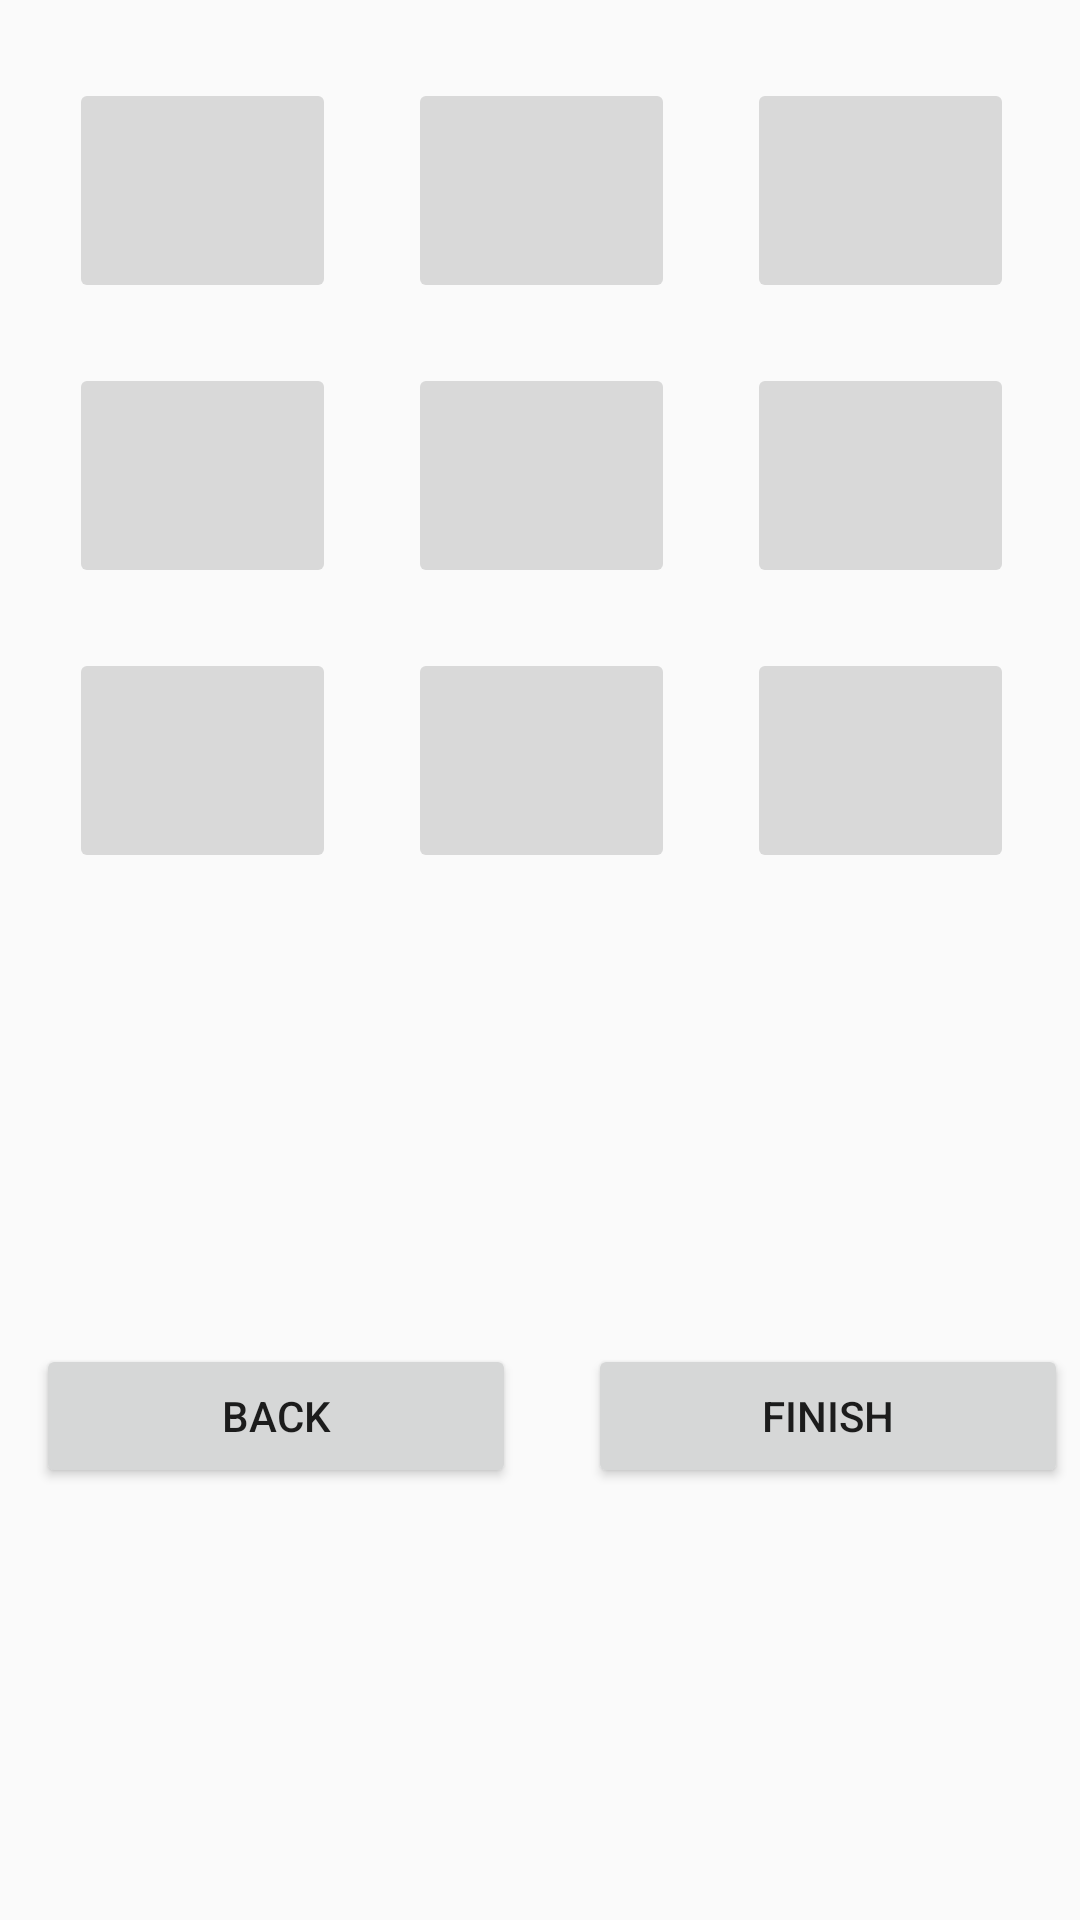

Write the Android layout XML for this screen, with the resource values it uses.
<!-- AndroidManifest.xml: application theme AppTheme -->
<!-- res/layout/activity_config__button.xml -->
<?xml version="1.0" encoding="utf-8"?>
<android.support.constraint.ConstraintLayout xmlns:android="http://schemas.android.com/apk/res/android"
    xmlns:app="http://schemas.android.com/apk/res-auto"
    xmlns:tools="http://schemas.android.com/tools"
    android:id="@+id/activity_config__button"
    android:layout_width="match_parent"
    android:layout_height="match_parent"
    tools:context="edu.depaul.csc472.nicolay_m_finalproject.Config_ButtonActivity">


    <Button
        android:text="@string/back"
        android:layout_height="wrap_content"
        android:id="@+id/configButtonBack"
        android:layout_width="160dp"
        app:layout_constraintBottom_toBottomOf="parent"
        android:layout_marginBottom="144dp"
        app:layout_constraintLeft_toLeftOf="@+id/configButtonChoices"
        android:layout_marginStart="16dp"
        android:layout_marginLeft="16dp" />

    <Button
        android:text="@string/finish"
        android:layout_height="wrap_content"
        android:id="@+id/configButtonFinish"
        app:layout_constraintTop_toTopOf="@+id/configButtonBack"
        app:layout_constraintBottom_toBottomOf="@+id/configButtonBack"
        app:layout_constraintVertical_bias="0.0"
        android:layout_marginStart="24dp"
        app:layout_constraintLeft_toRightOf="@+id/configButtonBack"
        android:layout_marginLeft="24dp"
        app:layout_constraintHorizontal_bias="1.0"
        android:layout_width="160dp" />

    <RadioGroup
        android:layout_width="368dp"
        android:layout_height="wrap_content"
        android:id="@+id/configButtonChoices"
        app:layout_constraintLeft_toLeftOf="parent"
        app:layout_constraintRight_toRightOf="parent"
        app:layout_constraintTop_toTopOf="parent"
        android:layout_marginTop="16dp">
        <android.support.constraint.ConstraintLayout
            android:layout_width="match_parent"
            android:layout_height="match_parent">
            <RadioButton
                android:layout_width="wrap_content"
                android:layout_height="wrap_content"
                android:id="@+id/configRadio0"
                android:layout_weight="0.47"
                app:layout_constraintRight_toLeftOf="@+id/detailRadio1"
                android:layout_marginEnd="32dp"
                android:layout_marginRight="32dp"
                app:layout_constraintTop_toTopOf="@+id/detailRadio1"
                app:layout_constraintBottom_toBottomOf="@+id/detailRadio1"
                app:layout_constraintVertical_bias="0.0"
                android:background="@drawable/button_background"
                android:button="@android:color/transparent"/>

            <RadioButton
                android:layout_width="wrap_content"
                android:layout_height="wrap_content"
                android:id="@+id/configRadio5"
                android:background="@drawable/button_background"
                android:button="@android:color/transparent"
                app:layout_constraintTop_toTopOf="@+id/detailRadio4"
                app:layout_constraintBottom_toBottomOf="@+id/detailRadio4"
                app:layout_constraintVertical_bias="1.0"
                app:layout_constraintLeft_toRightOf="@+id/detailRadio4"
                android:layout_marginStart="32dp"
                android:layout_marginLeft="32dp" />

            <RadioButton
                android:layout_width="wrap_content"
                android:layout_height="wrap_content"
                android:id="@+id/detailRadio4"
                android:background="@drawable/button_background"
                android:button="@android:color/transparent"
                app:layout_constraintTop_toBottomOf="@+id/detailRadio1"
                app:layout_constraintLeft_toLeftOf="@+id/detailRadio1"
                app:layout_constraintRight_toRightOf="@+id/detailRadio1"
                android:layout_marginTop="32dp"
                app:layout_constraintHorizontal_bias="0.0" />

            <RadioButton
                android:layout_width="wrap_content"
                android:layout_height="wrap_content"
                android:id="@+id/configRadio8"
                android:background="@drawable/button_background"
                android:button="@android:color/transparent"
                app:layout_constraintTop_toTopOf="@+id/detailRadio7"
                app:layout_constraintBottom_toBottomOf="@+id/detailRadio7"
                app:layout_constraintVertical_bias="1.0"
                app:layout_constraintLeft_toRightOf="@+id/detailRadio7"
                android:layout_marginStart="32dp"
                android:layout_marginLeft="32dp" />

            <RadioButton
                android:layout_width="wrap_content"
                android:layout_height="wrap_content"
                android:id="@+id/configRadio6"
                android:background="@drawable/button_background"
                android:button="@android:color/transparent"
                app:layout_constraintRight_toLeftOf="@+id/detailRadio7"
                app:layout_constraintTop_toTopOf="@+id/detailRadio7"
                app:layout_constraintBottom_toBottomOf="@+id/detailRadio7"
                android:layout_marginEnd="32dp"
                android:layout_marginRight="32dp"
                app:layout_constraintVertical_bias="0.0" />

            <RadioButton
                android:layout_width="wrap_content"
                android:layout_height="wrap_content"
                android:id="@+id/detailRadio7"
                android:background="@drawable/button_background"
                android:button="@android:color/transparent"
                android:layout_marginTop="32dp"
                app:layout_constraintTop_toBottomOf="@+id/detailRadio4"
                app:layout_constraintLeft_toLeftOf="@+id/detailRadio4"
                app:layout_constraintRight_toRightOf="@+id/detailRadio4"
                app:layout_constraintHorizontal_bias="0.0" />

            <RadioButton
                android:layout_width="wrap_content"
                android:layout_height="wrap_content"
                android:id="@+id/configRadio2"
                android:background="@drawable/button_background"
                android:button="@android:color/transparent"
                android:layout_marginStart="32dp"
                app:layout_constraintLeft_toRightOf="@+id/detailRadio1"
                android:layout_marginLeft="32dp"
                app:layout_constraintTop_toTopOf="@+id/detailRadio1"
                app:layout_constraintBottom_toBottomOf="@+id/detailRadio1"
                app:layout_constraintVertical_bias="0.0" />

            <RadioButton
                android:id="@+id/detailRadio1"
                android:background="@drawable/button_background"
                android:button="@android:color/transparent"
                android:layout_height="wrap_content"
                android:layout_width="wrap_content"
                android:layout_marginStart="16dp"
                app:layout_constraintLeft_toLeftOf="parent"
                android:layout_marginLeft="16dp"
                android:layout_marginEnd="16dp"
                app:layout_constraintRight_toRightOf="parent"
                android:layout_marginRight="16dp"
                android:layout_marginTop="16dp"
                app:layout_constraintTop_toTopOf="parent" />

            <RadioButton
                android:layout_width="wrap_content"
                android:layout_height="wrap_content"
                android:id="@+id/configRadio3"
                android:background="@drawable/button_background"
                android:button="@android:color/transparent"
                app:layout_constraintRight_toLeftOf="@+id/detailRadio4"
                app:layout_constraintTop_toTopOf="@+id/detailRadio4"
                app:layout_constraintBottom_toBottomOf="@+id/detailRadio4"
                android:layout_marginEnd="32dp"
                android:layout_marginRight="32dp"
                app:layout_constraintVertical_bias="0.0" />

        </android.support.constraint.ConstraintLayout>
    </RadioGroup>



</android.support.constraint.ConstraintLayout>
<!-- resources referenced by this layout -->
<resources>
  <!-- drawable button_background (drawable) -->
  <?xml version="1.0" encoding="utf-8"?>
  <selector xmlns:android="http://schemas.android.com/apk/res/android" >
      <item
          android:drawable="@drawable/base_button"
          android:state_checked="true"
          android:state_pressed="true" />
      <item
          android:drawable="@drawable/selected_button"
          android:state_pressed="true" />
      <item
          android:drawable="@drawable/selected_button"
          android:state_checked="true" />
      <item
          android:drawable="@drawable/base_button" />
  </selector>
  <string name="back">Back</string>
  <string name="finish">Finish</string>
  <style name="AppTheme" parent="Theme.AppCompat.Light.DarkActionBar">
          
          <item name="colorPrimary">@color/colorPrimary</item>
          <item name="colorPrimaryDark">@color/colorPrimaryDark</item>
          <item name="colorAccent">@color/colorAccent</item>
      </style>
  <!-- drawable base_button (drawable) -->
  <?xml version="1.0" encoding="utf-8"?>
  <shape
      xmlns:android="http://schemas.android.com/apk/res/android"
      android:shape="rectangle" >
      <corners
          android:radius="2dp" />
      <solid
          android:color="#d9d9d9" />
      <size
          android:height="63dp"
          android:width="81dp"
          />
      
  </shape>
  <!-- drawable selected_button (drawable) -->
  <?xml version="1.0" encoding="utf-8"?>
  <shape
      xmlns:android="http://schemas.android.com/apk/res/android"
      android:shape="rectangle" >
      <corners
          android:radius="2dp" />
      <solid
          android:color="#d9d9d9" />
      <size
          android:height="63dp"
          android:width="81dp"
          />
      <stroke
          android:width="3dp"
          android:color="#53aade" />
  </shape>
  <color name="colorPrimary">#3F51B5</color>
  <color name="colorPrimaryDark">#303F9F</color>
  <color name="colorAccent">#FF4081</color>
</resources>
